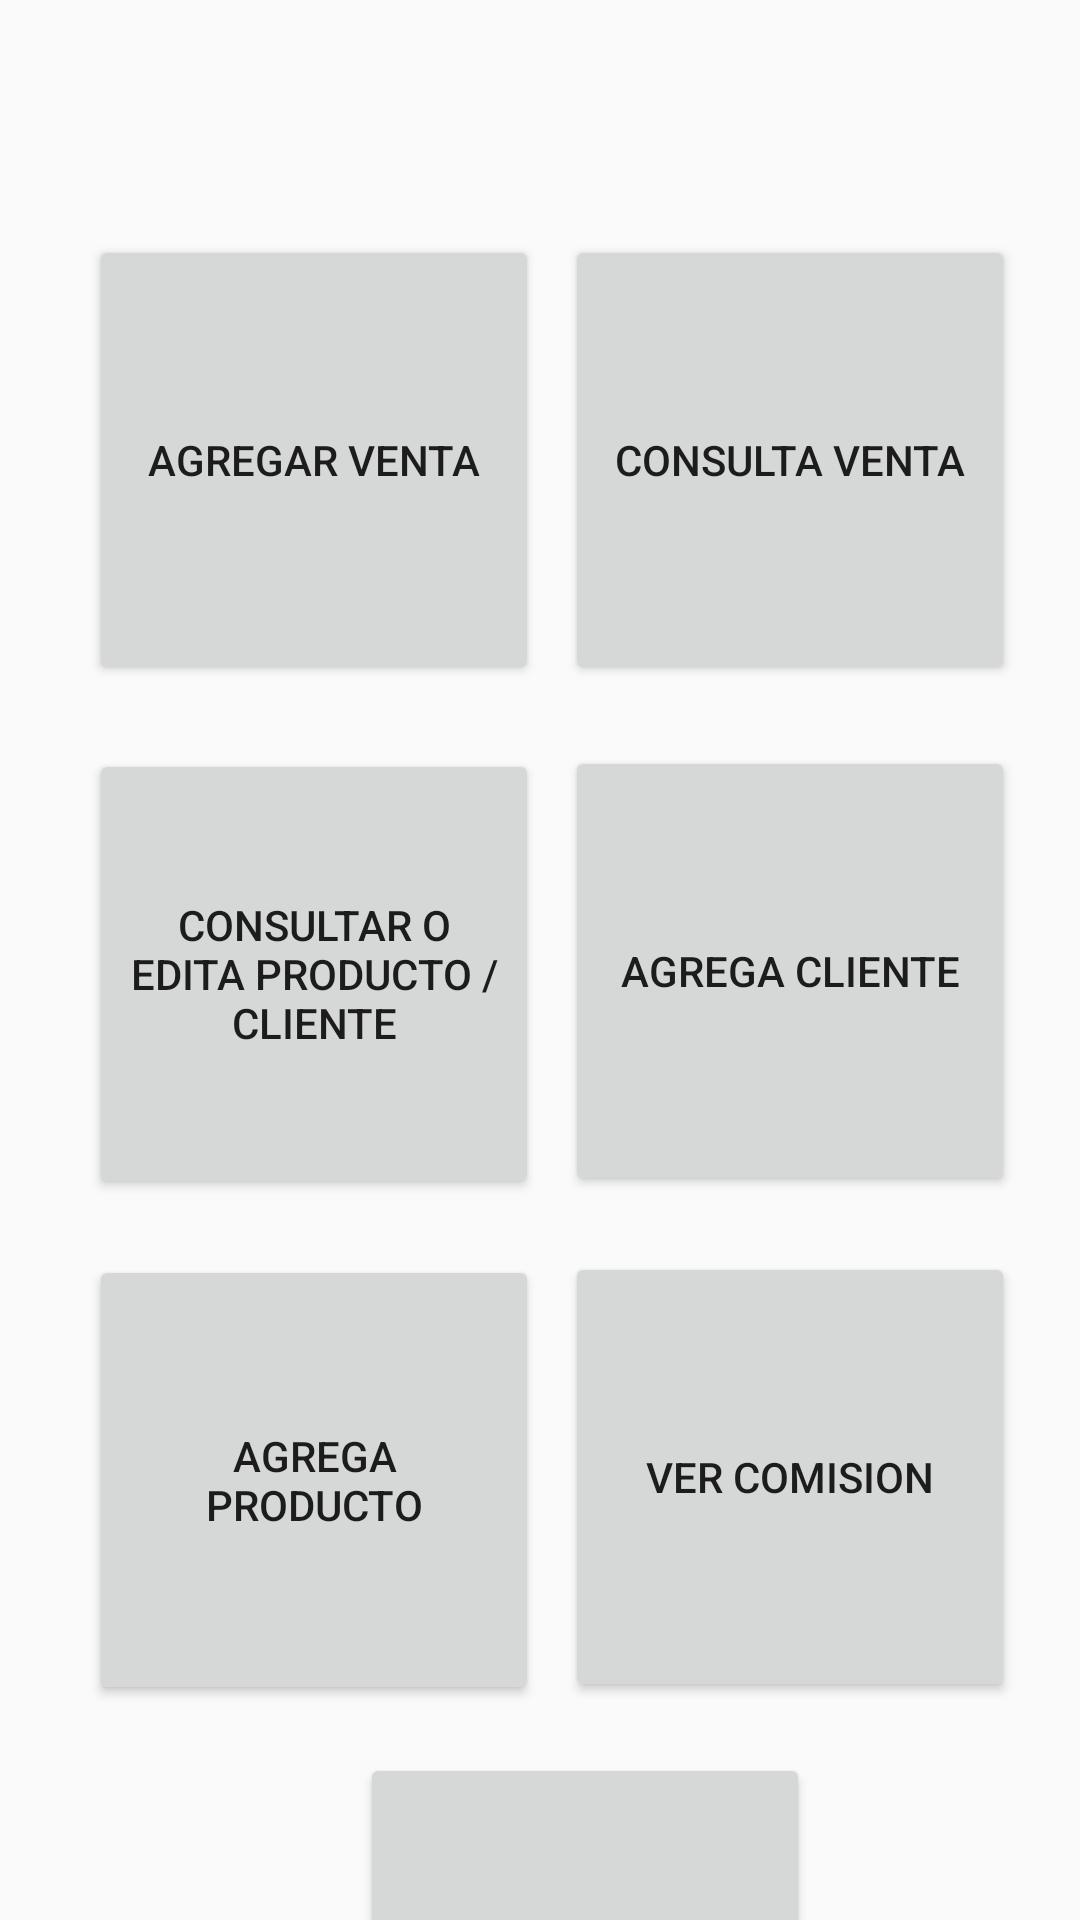

Produce the Android XML layout that renders to this screen, including the resource entries it uses.
<!-- AndroidManifest.xml: application theme Theme.AppCompat.Light.NoActionBar -->
<!-- res/layout/principal.xml -->
<?xml version="1.0" encoding="utf-8"?>
<androidx.constraintlayout.widget.ConstraintLayout xmlns:android="http://schemas.android.com/apk/res/android"
    xmlns:app="http://schemas.android.com/apk/res-auto"
    xmlns:tools="http://schemas.android.com/tools"
    android:layout_width="match_parent"
    android:layout_height="match_parent"
    android:orientation="vertical"
    tools:context=".principal">

    <Button
        android:id="@+id/agrega_venta"
        android:layout_width="150dp"
        android:layout_height="150dp"
        android:onClick="agrega_venta"
        android:text="Agregar Venta"
        app:layout_constraintBottom_toBottomOf="parent"
        app:layout_constraintEnd_toEndOf="parent"
        app:layout_constraintHorizontal_bias="0.141"
        app:layout_constraintStart_toStartOf="parent"
        app:layout_constraintTop_toTopOf="parent"
        app:layout_constraintVertical_bias="0.16" />

    <Button
        android:id="@+id/consulta_venta"
        android:layout_width="150dp"
        android:layout_height="150dp"
        android:onClick="consulta_venta"
        android:text="Consulta Venta"
        app:layout_constraintBottom_toBottomOf="parent"
        app:layout_constraintEnd_toEndOf="parent"
        app:layout_constraintHorizontal_bias="0.283"
        app:layout_constraintStart_toEndOf="@+id/agrega_venta"
        app:layout_constraintTop_toTopOf="parent"
        app:layout_constraintVertical_bias="0.16" />

    <Button
        android:id="@+id/consulta_producto"
        android:layout_width="150dp"
        android:layout_height="150dp"
        android:onClick="consulta_edita"
        android:text="consultar o edita producto / cliente"
        app:layout_constraintBottom_toBottomOf="parent"
        app:layout_constraintEnd_toEndOf="parent"
        app:layout_constraintHorizontal_bias="0.141"
        app:layout_constraintStart_toStartOf="parent"
        app:layout_constraintTop_toBottomOf="@+id/agrega_venta"
        app:layout_constraintVertical_bias="0.082" />

    <Button
        android:id="@+id/agrega_edita_producto"
        android:layout_width="150dp"
        android:layout_height="150dp"
        android:onClick="agrega_edita_producto"
        android:text="agrega  producto"
        app:layout_constraintBottom_toBottomOf="parent"
        app:layout_constraintEnd_toEndOf="parent"
        app:layout_constraintHorizontal_bias="0.141"
        app:layout_constraintStart_toStartOf="parent"
        app:layout_constraintTop_toBottomOf="@+id/consulta_producto"
        app:layout_constraintVertical_bias="0.206" />

    <Button
        android:id="@+id/comision"
        android:layout_width="150dp"
        android:layout_height="150dp"
        android:text="ver comision"
        android:onClick="ver_comision"
        app:layout_constraintBottom_toBottomOf="parent"
        app:layout_constraintEnd_toEndOf="parent"
        app:layout_constraintHorizontal_bias="0.283"
        app:layout_constraintStart_toEndOf="@+id/agrega_edita_producto"
        app:layout_constraintTop_toBottomOf="@+id/btn_agrega_cliente"
        app:layout_constraintVertical_bias="0.206" />

    <Button
        android:id="@+id/btn_agrega_cliente"
        android:layout_width="150dp"
        android:layout_height="150dp"
        android:layout_marginBottom="56dp"
        android:onClick="Agrega_cliente"
        android:text="Agrega cliente"
        app:layout_constraintBottom_toBottomOf="parent"
        app:layout_constraintEnd_toEndOf="parent"
        app:layout_constraintHorizontal_bias="0.283"
        app:layout_constraintStart_toEndOf="@+id/consulta_producto"
        app:layout_constraintTop_toBottomOf="@+id/consulta_venta"
        app:layout_constraintVertical_bias="0.099" />

    <Button
        android:id="@+id/button"
        android:layout_width="150dp"
        android:layout_height="150dp"
        android:layout_marginStart="120dp"
        android:layout_marginTop="16dp"
        android:text="Agrega producto sin iva"
        app:layout_constraintStart_toStartOf="parent"
        app:layout_constraintTop_toBottomOf="@+id/agrega_edita_producto" />

</androidx.constraintlayout.widget.ConstraintLayout>
<!-- resources referenced by this layout -->
<resources>

</resources>
